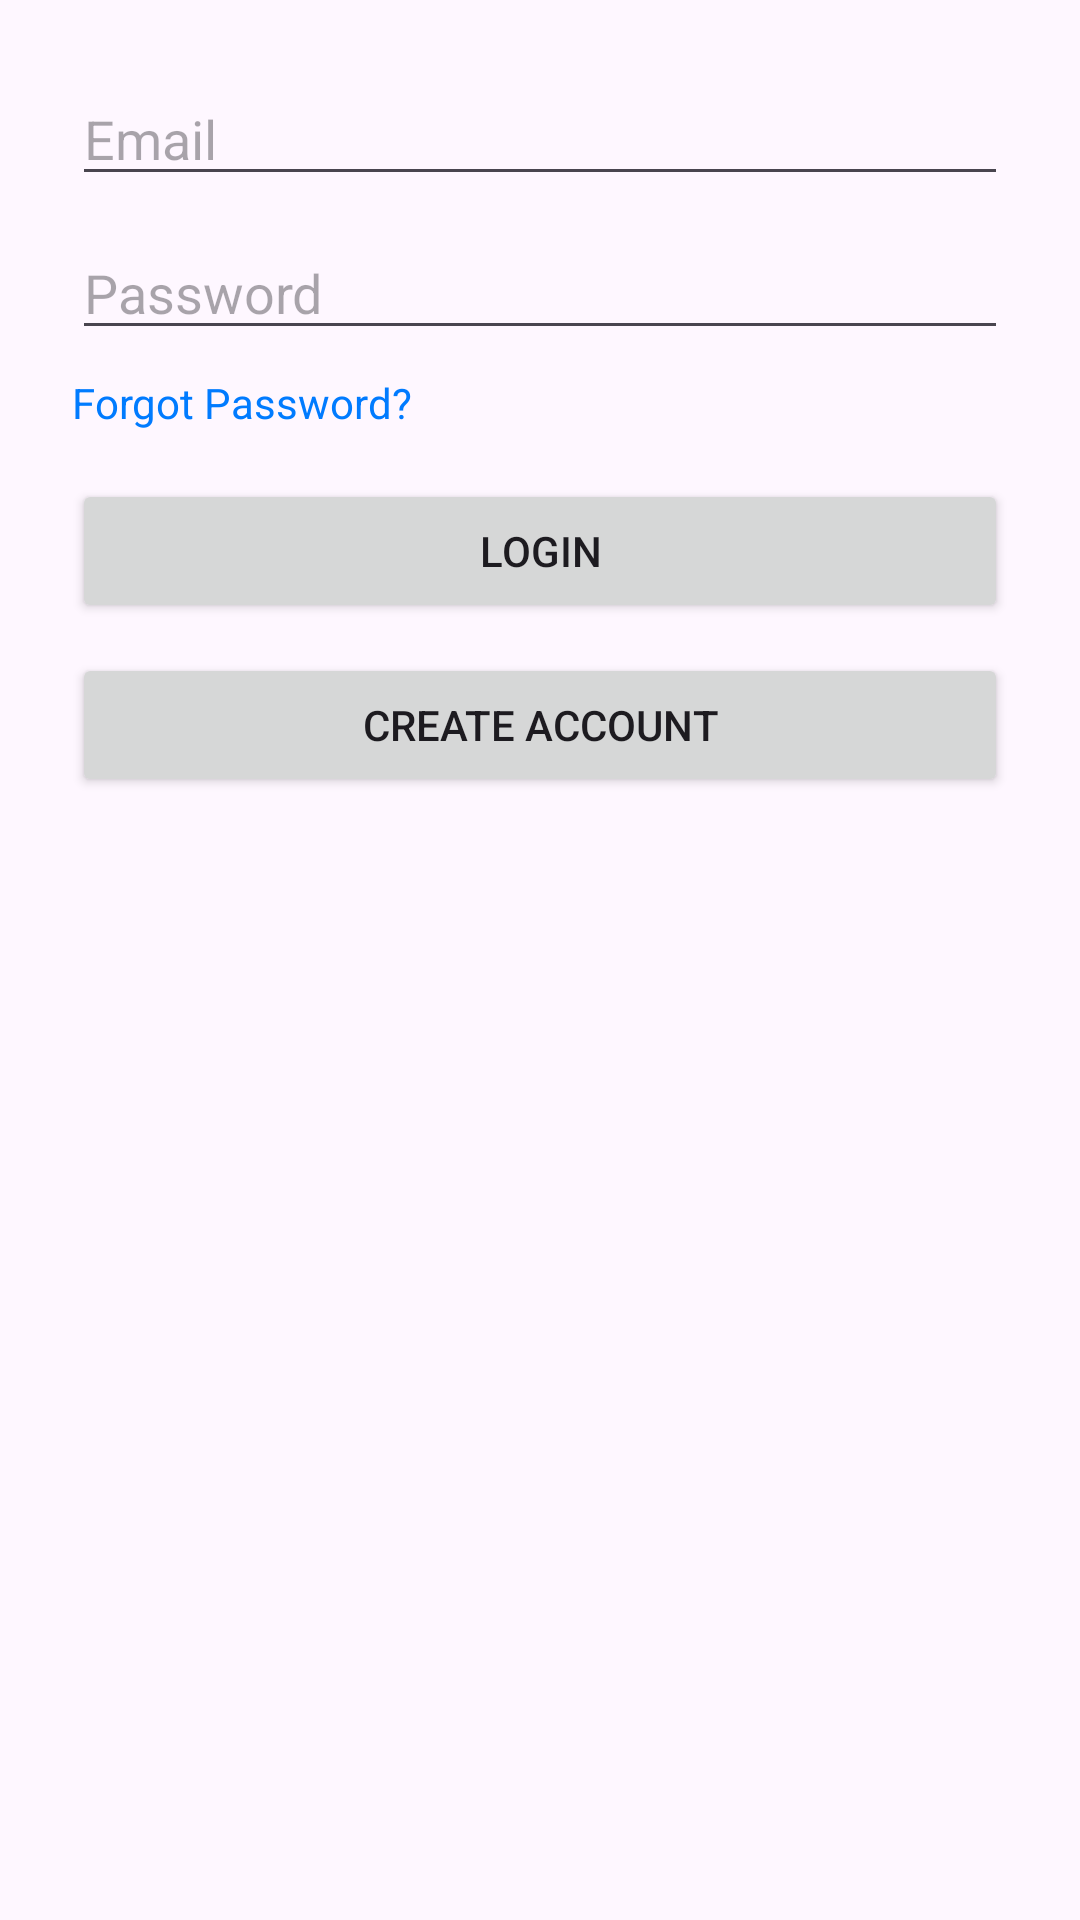

Here is an Android app screen rendered from its layout file. Give the layout XML and the strings, colors and styles it references.
<!-- AndroidManifest.xml: application theme Theme.AndrroidProject -->
<!-- res/layout/activity_login.xml -->
<?xml version="1.0" encoding="utf-8"?>
<LinearLayout
    xmlns:android="http://schemas.android.com/apk/res/android"
    xmlns:tools="http://schemas.android.com/tools"
    xmlns:app="http://schemas.android.com/apk/res-auto"
    android:orientation="vertical"
    android:padding="24dp"
    android:layout_width="match_parent"
    android:layout_height="match_parent">

    <EditText
        android:id="@+id/loginEmail"
        android:hint="Email"
        android:inputType="textEmailAddress"
        android:layout_width="match_parent"
        android:layout_height="wrap_content" />

    <EditText
        android:id="@+id/loginPassword"
        android:hint="Password"
        android:inputType="textPassword"
        android:layout_marginTop="10dp"
        android:layout_width="match_parent"
        android:layout_height="wrap_content" />

    <TextView
        android:id="@+id/forgotPasswordText"
        android:text="Forgot Password?"
        android:textColor="#007BFF"
        android:layout_marginTop="8dp"
        android:layout_width="wrap_content"
        android:layout_height="wrap_content" />

    <Button
        android:id="@+id/loginButton"
        android:text="Login"
        android:layout_marginTop="16dp"
        android:layout_width="match_parent"
        android:layout_height="wrap_content" />

    <Button
        android:id="@+id/registerRedirectButton"
        android:text="Create Account"
        android:layout_marginTop="10dp"
        android:layout_width="match_parent"
        android:layout_height="wrap_content" />
</LinearLayout>
<!-- resources referenced by this layout -->
<resources>
  <style name="Theme.AndrroidProject" parent="Base.Theme.AndrroidProject" />
  <style name="Base.Theme.AndrroidProject" parent="Theme.Material3.DayNight.NoActionBar">
          
          
      </style>
</resources>
